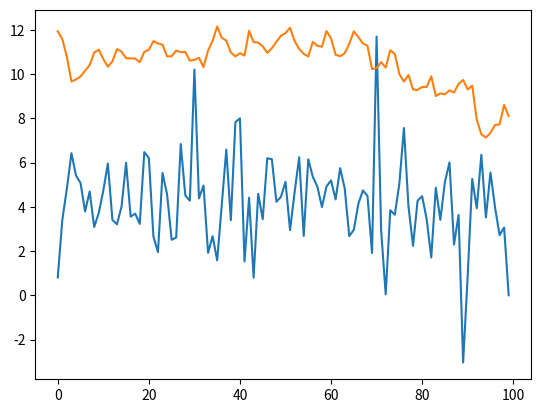

This chart was generated by the following Python code:
import numpy as np
import matplotlib.pyplot as plt


N = 100
signal = np.zeros(N)
signal[30] = 9.0
signal[70] = 7.5
noise = np.random.normal(loc=4.0, scale=2.0, size=N)
index = np.arange(N)
signal = signal + noise

plt.plot(index, signal)

refer_cell = 10
guard_cell = 2
alpha = 2.5

thresh = np.zeros(N)
for i in range(N):
    left_start = max(0, i - guard_cell - refer_cell)
    left_end = max(0, i - guard_cell)
    right_start = min(N, i + guard_cell)
    right_end = min(N, i + guard_cell + refer_cell)
    thresh[i] = alpha * np.concatenate((signal[left_start:left_end], signal[right_start:right_end])).mean()

plt.plot(index, thresh)
plt.show()
